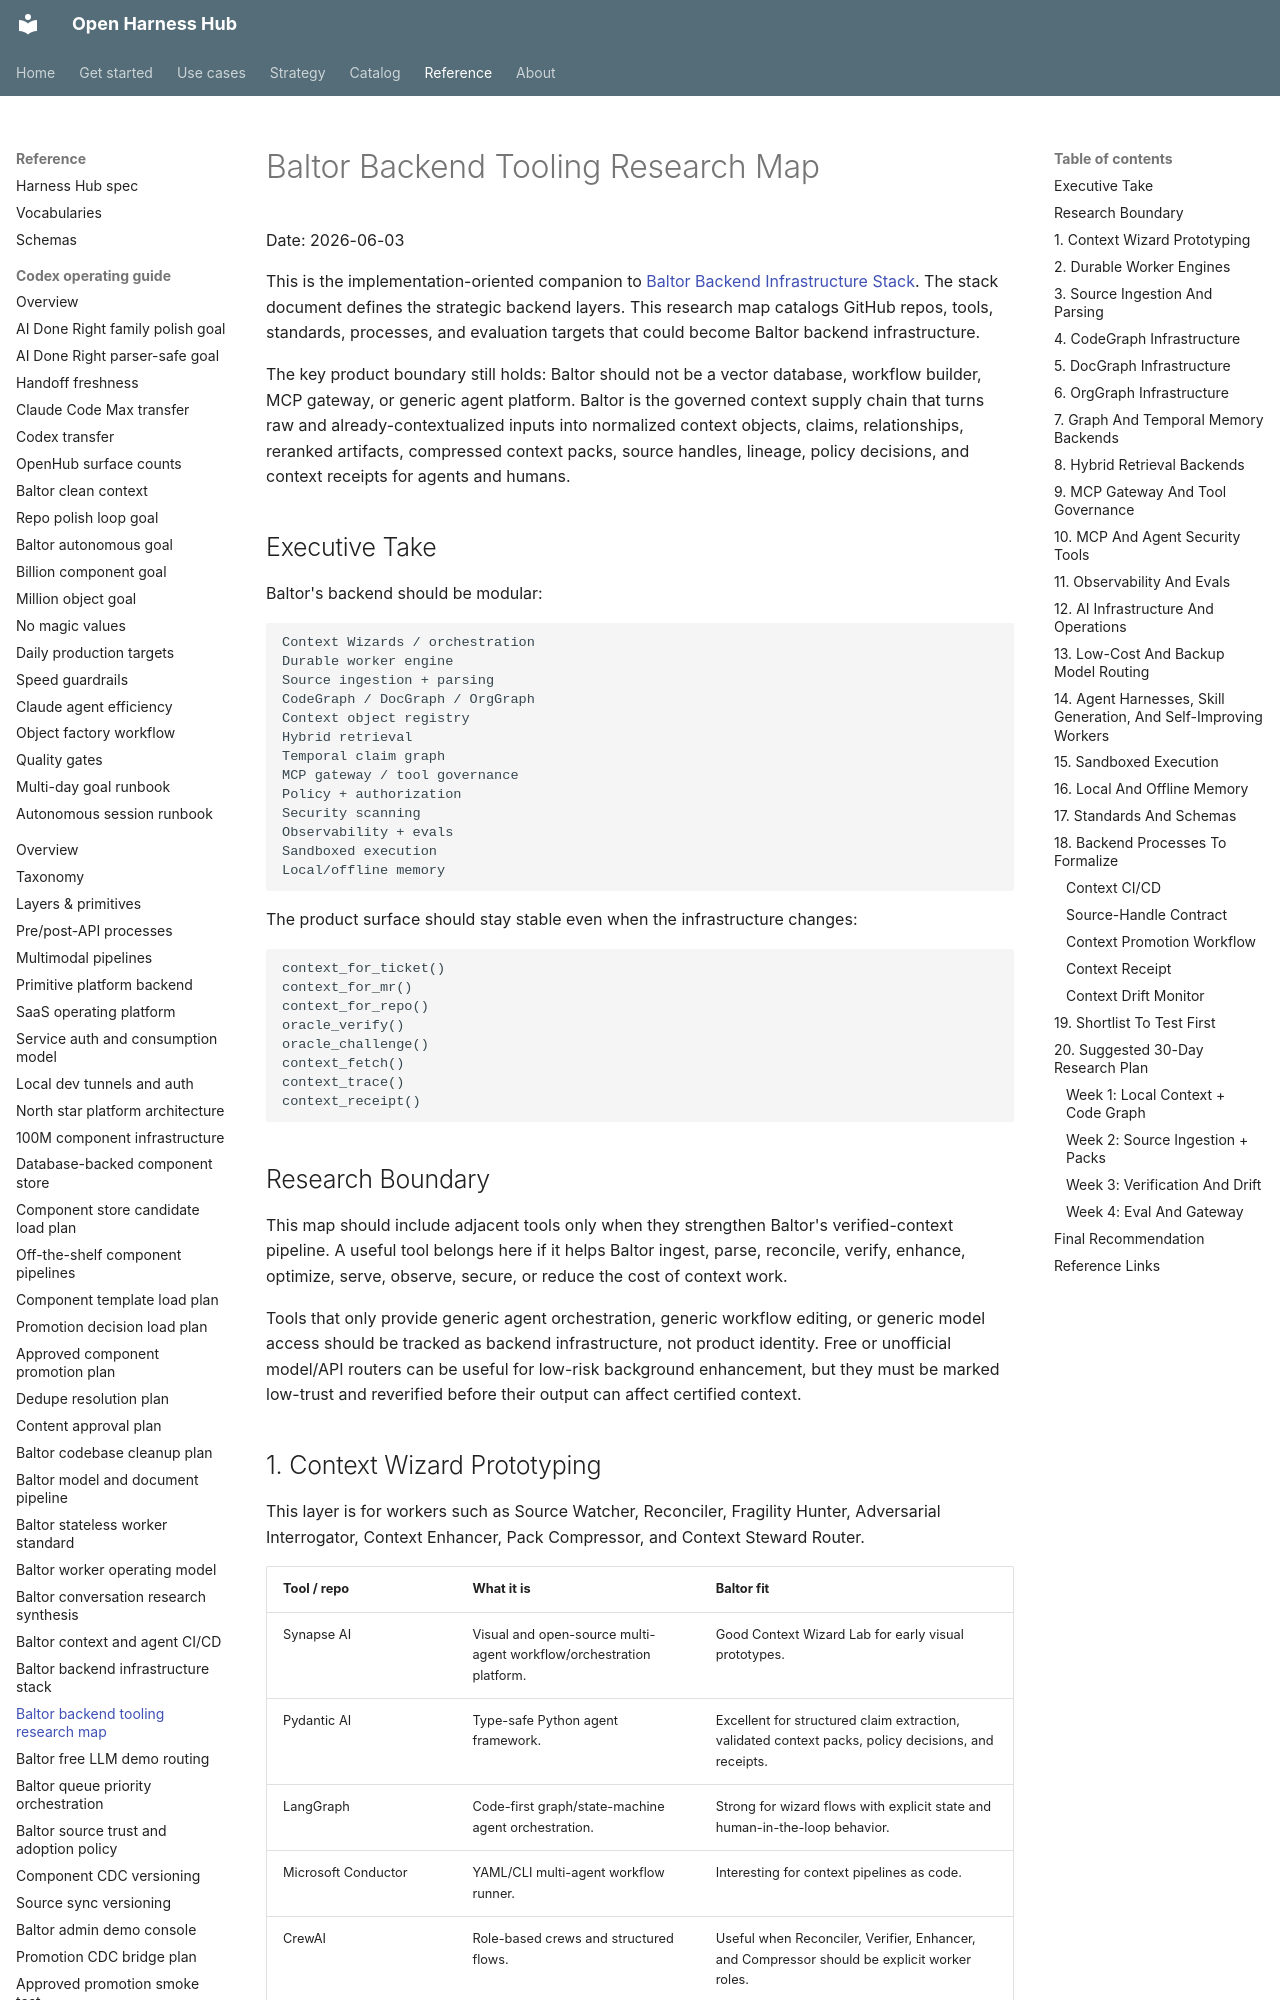

repository: Amarel-Taylor-Scott/open-harness-hub · page: architecture/baltor-backend-tooling-research-map/index.html · generator: mkdocs

# Baltor Backend Tooling Research Map

Date: 2026-06-03

This is the implementation-oriented companion to
[Baltor Backend Infrastructure Stack](baltor-backend-infrastructure-stack.md).
The stack document defines the strategic backend layers. This research map
catalogs GitHub repos, tools, standards, processes, and evaluation targets that
could become Baltor backend infrastructure.

The key product boundary still holds: Baltor should not be a vector database,
workflow builder, MCP gateway, or generic agent platform. Baltor is the governed
context supply chain that turns raw and already-contextualized inputs into
normalized context objects, claims, relationships, reranked artifacts,
compressed context packs, source handles, lineage, policy decisions, and
context receipts for agents and humans.

## Executive Take

Baltor's backend should be modular:

```text
Context Wizards / orchestration
Durable worker engine
Source ingestion + parsing
CodeGraph / DocGraph / OrgGraph
Context object registry
Hybrid retrieval
Temporal claim graph
MCP gateway / tool governance
Policy + authorization
Security scanning
Observability + evals
Sandboxed execution
Local/offline memory
```

The product surface should stay stable even when the infrastructure changes:

```text
context_for_ticket()
context_for_mr()
context_for_repo()
oracle_verify()
oracle_challenge()
context_fetch()
context_trace()
context_receipt()
```

## Research Boundary

This map should include adjacent tools only when they strengthen Baltor's
verified-context pipeline. A useful tool belongs here if it helps Baltor ingest,
parse, reconcile, verify, enhance, optimize, serve, observe, secure, or reduce
the cost of context work.

Tools that only provide generic agent orchestration, generic workflow editing,
or generic model access should be tracked as backend infrastructure, not product
identity. Free or unofficial model/API routers can be useful for low-risk
background enhancement, but they must be marked low-trust and reverified before
their output can affect certified context.
